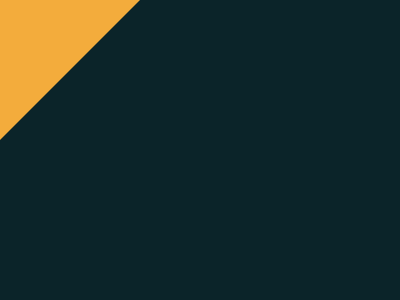

Reproduce this picture with HTML and CSS.

<div></div>
<style>
  body {
    background: #0B2429;
    margin: 0px;
  }
  
  div {
    display: inline-block;
    border-style: solid;
    border-width: 70px 70px;
    border-color: #0B2429;
    border-top-color: #F3AC3C;
    border-left-color: #F3AC3C;
  }
</style>
